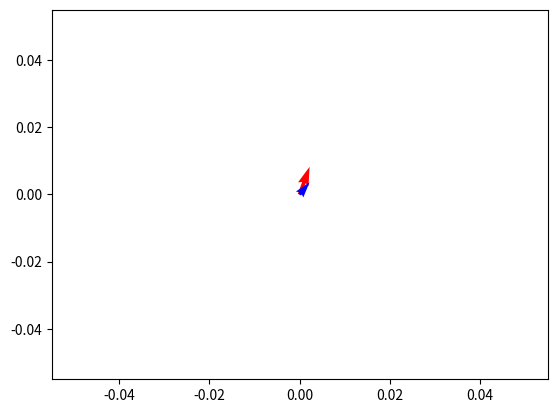

Write the Python code that produced this figure.
import numpy as np
import matplotlib.pyplot as plt
from numpy import array
from numpy import linalg as LA

# Assume that I loaded 'N' no of 2d points from a file and used
# np.cov() to find the below covariance matrix

# This is my covariance matrix obtained from 2 x N points
a = [[3,  -2],[5, -2]]

eigen_values, eigen_vectors = LA.eig(a)

origin = [0, 0]

eig_vec1 = eigen_vectors[:,0]
eig_vec2 = eigen_vectors[:,1]

print(eig_vec1)
print(eig_vec2)


# This line below plots the 2d points
#plt.scatter(np_array[:,0], np_array[:,1])

plt.quiver(*origin, *eig_vec1, color=['r'], scale=21)
plt.quiver(*origin, *eig_vec2, color=['b'], scale=21)
plt.show()